Run: headless pygame with SDL's dummy video driver; simulated clock (each Clock.tick advances the game by its frame time, no real sleeping); random seed 0; keys injected as events and as key.get_pressed() state; mouse plan: one left click at the window centre at the start of phase 2, then a move to the lower-right quarter at the start of phase 3.
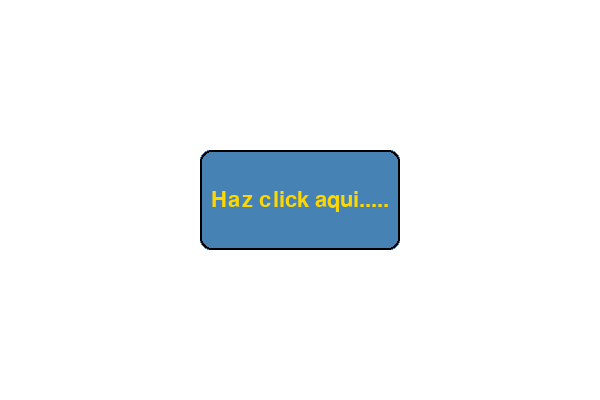
Frame 1 of 4 · flips 1–60 · no input
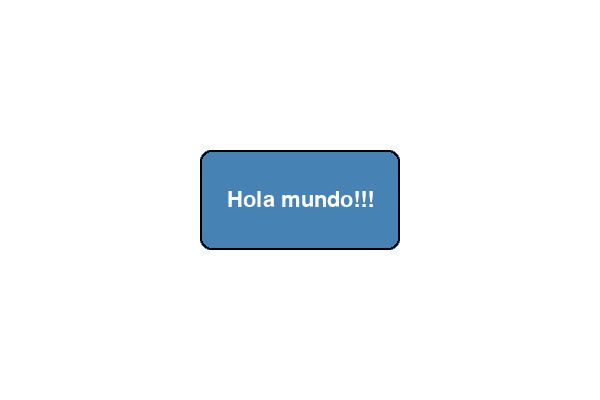
Frame 2 of 4 · flips 61–180 · clicked the window centre · tapped SPACE, RETURN · held RIGHT (→), D
Frame 3 of 4 · flips 181–300 · moved the mouse to the lower-right quarter · held DOWN (↓), S · screen unchanged from frame 2, image omitted
Frame 4 of 4 · flips 301–420 · held LEFT (←), A, UP (↑), W · screen unchanged from frame 3, image omitted

The pygame program that drew these frames:

import pygame
import sys

pygame.init()

ancho, alto = 600,400
ventana = pygame.display.set_mode((ancho, alto))           #se definen las caracteristicas de la ventana
pygame.display.set_caption("Click de mouse y accion")      # y titulo de la misma

BLANCO = (255, 255, 255) #introducimos los valores de los colores correspondientes en variables del mismo nombre
AZUL = (70, 130, 180)
ORO = (255, 215, 0)

font = pygame.font.SysFont("Arial", 32)                    #se define el formato de la letra

rect = pygame.Rect(200, 150, 200, 100)                     # se define el tamaño del botton

mensaje = False                                            #se define la var booleana del mensaje

ventAct = True                                             #se define la vzr booleana de la ventana activa

while ventAct:
    for event in pygame.event.get():
        if event.type == pygame.QUIT:
            ventAct = False
            
        if event.type == pygame.MOUSEBUTTONDOWN and event.button == 1:
            posicMous = pygame.mouse.get_pos()
            if rect.collidepoint(posicMous):
                mensaje = not mensaje
                
    ventana.fill(BLANCO)
    
    pygame.draw.rect(ventana, AZUL, rect, border_radius=10)
    pygame.draw.rect(ventana, (0, 0, 0), rect, 2, border_radius=12)
    
    if mensaje:
        texto = font.render("Hola mundo!!!", True, BLANCO)
        texto_rect = texto.get_rect(center = rect.center)
        ventana.blit(texto, texto_rect)
    else:
        texto = font.render("Haz click aqui.....", True, ORO)
        texto_rect = texto.get_rect(center = rect.center)
        ventana.blit(texto, texto_rect)
        
    pygame.display.flip()
    
pygame.quit()
sys.exit()
    
    
